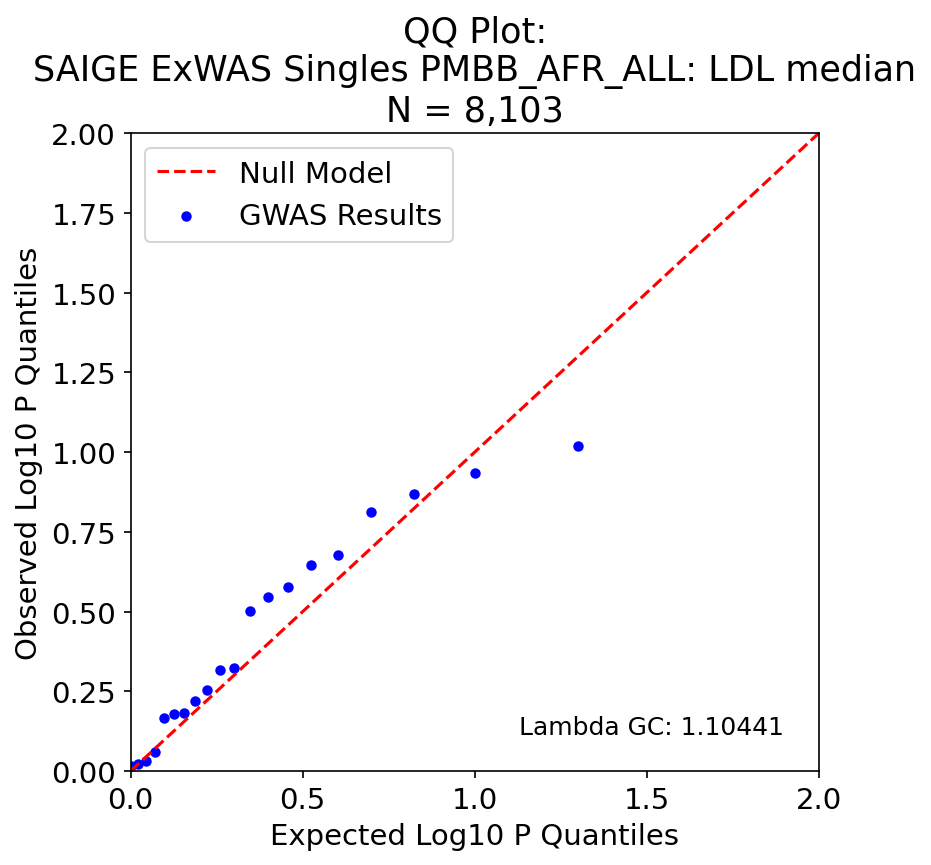

The file beside this chart, header and first rows:
, P, Exp P, Log P, Log Exp P
7, 0.09548, 0.05, 1.02, 1.301
4, 0.1159, 0.1, 0.936, 1.0
3, 0.1355, 0.15, 0.868, 0.824
6, 0.1544, 0.2, 0.811, 0.699
5, 0.21, 0.25, 0.678, 0.602
13, 0.2264, 0.3, 0.645, 0.523
10, 0.2645, 0.35, 0.578, 0.456
8, 0.2845, 0.4, 0.546, 0.398
12, 0.315, 0.45, 0.502, 0.347
16, 0.4757, 0.5, 0.323, 0.301
9, 0.4811, 0.55, 0.318, 0.26
0, 0.5579, 0.6, 0.253, 0.222
18, 0.604, 0.65, 0.219, 0.187
15, 0.6597, 0.7, 0.181, 0.155
14, 0.6616, 0.75, 0.179, 0.125
2, 0.6846, 0.8, 0.165, 0.097
11, 0.8683, 0.85, 0.061, 0.071
17, 0.9259, 0.9, 0.033, 0.046
1, 0.9515, 0.95, 0.022, 0.022
19, 0.9632, 1.0, 0.016, -0.0
